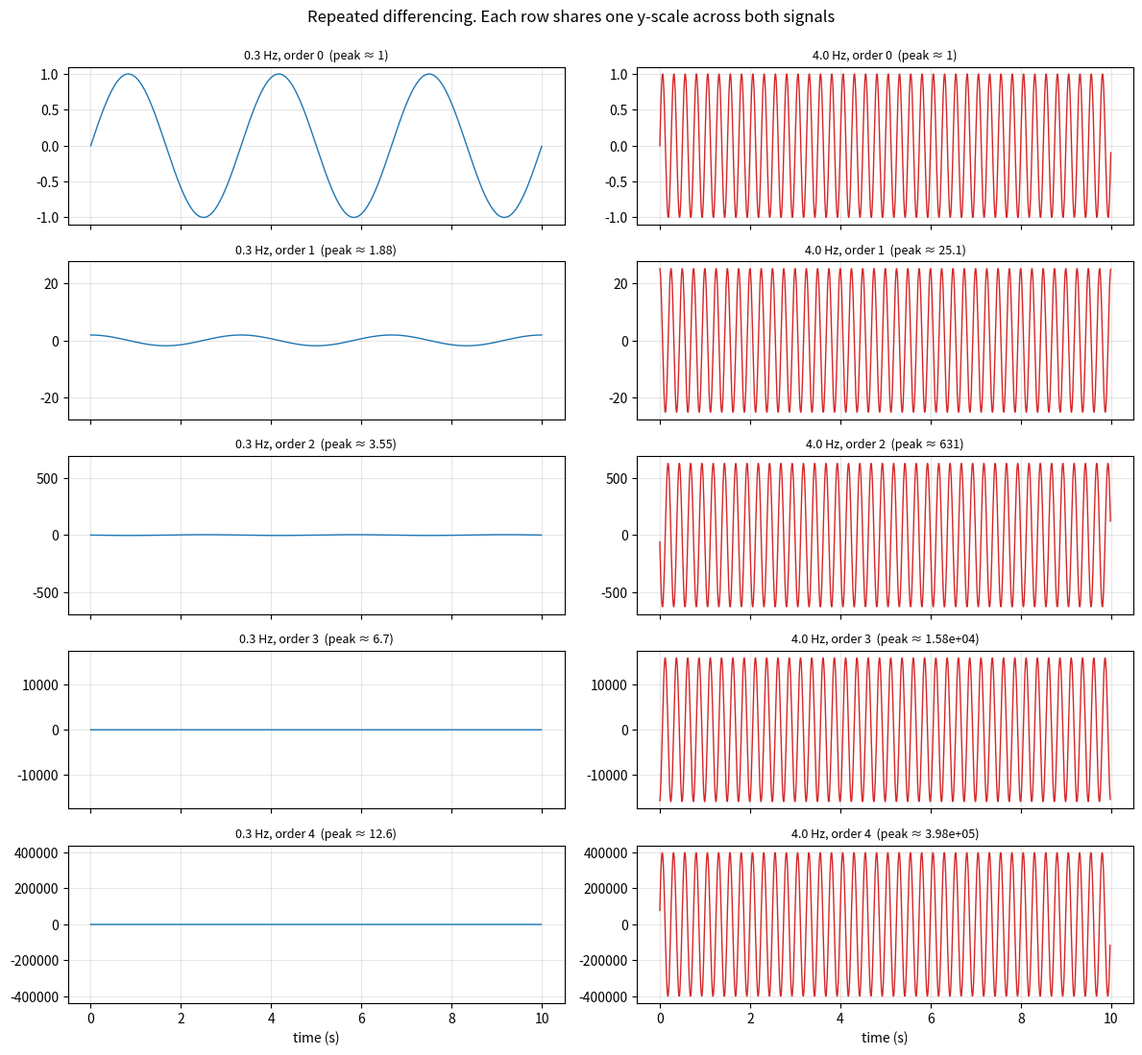

Recreate this plot in Python.
import numpy as np
import matplotlib.pyplot as plt

fs = 256
t = np.arange(0, 10, 1/fs)
freqs = [0.3, 4.0]
max_order = 4

# Differencing scaled by fs each time (derivative-like), so 4 Hz visibly grows.
# Set SCALE = False for raw np.diff (both signals then shrink).
SCALE = True

stages = {}
for f in freqs:
    x = np.sin(2*np.pi*f*t)
    s = [x]
    for k in range(max_order):
        x = np.diff(x) * (fs if SCALE else 1)
        s.append(x)
    stages[f] = s

fig, axes = plt.subplots(max_order+1, 2, figsize=(12, 11), sharex=True)
for k in range(max_order+1):
    # shared y-limits within a row, so both signals are on the SAME scale
    lim = max(np.max(np.abs(stages[f][k][50:-50])) if k else 1.0 for f in freqs) * 1.1
    for col, f in enumerate(freqs):
        ax = axes[k, col]
        y = stages[f][k]
        ax.plot(t[:len(y)], y, lw=1, color=["tab:blue", "tab:red"][col])
        ax.set_ylim(-lim, lim)
        ax.grid(alpha=0.3)
        amp = np.max(np.abs(y[50:-50])) if k else 1.0
        ax.set_title(f"{f} Hz, order {k}  (peak ≈ {amp:.3g})", fontsize=9)
axes[-1, 0].set_xlabel("time (s)"); axes[-1, 1].set_xlabel("time (s)")
fig.suptitle("Repeated differencing. Each row shares one y-scale across both signals", y=0.995)
fig.tight_layout()
fig.savefig("differencing_side_by_side.png", dpi=150)
